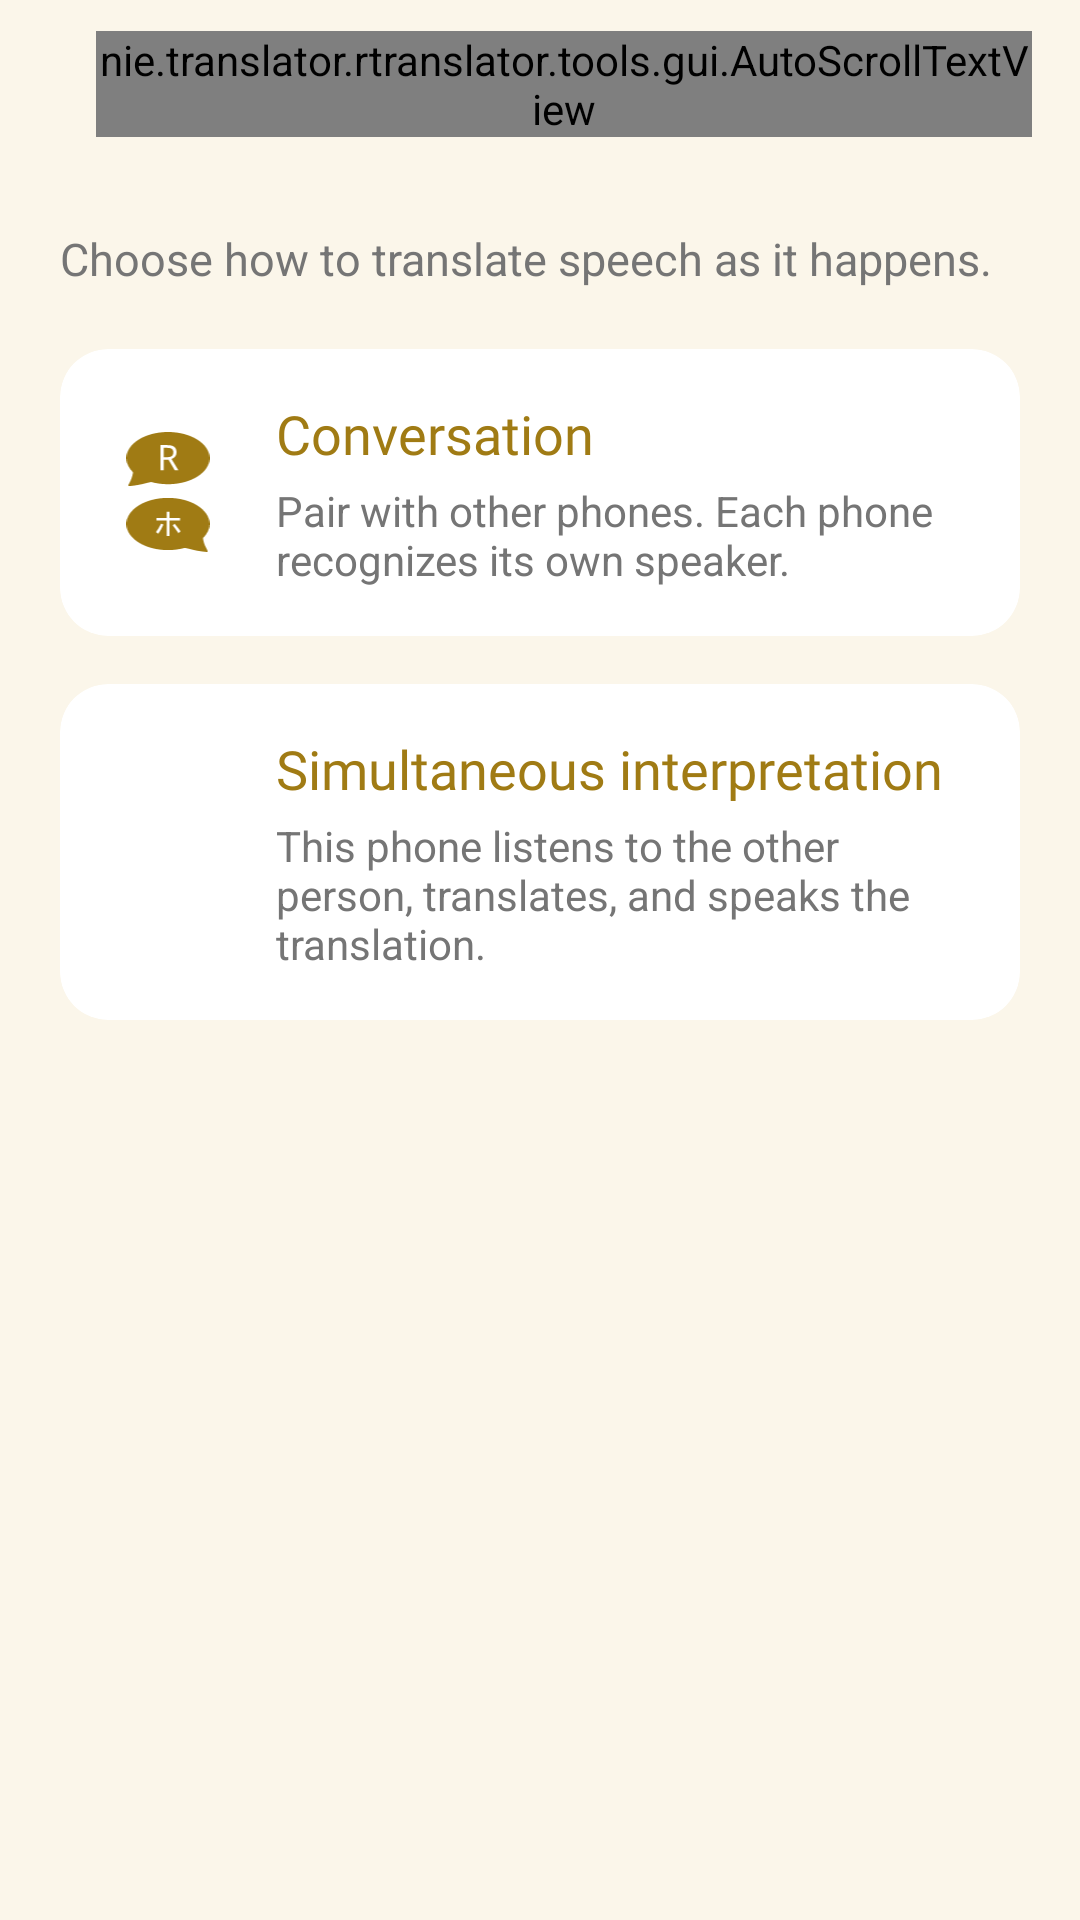

This screen was rendered from an Android layout file. Write that file and the resources it references.
<!-- AndroidManifest.xml: application theme Theme.Speech -->
<!-- res/layout/fragment_live_translation.xml -->
<?xml version="1.0" encoding="utf-8"?>
<androidx.constraintlayout.widget.ConstraintLayout xmlns:android="http://schemas.android.com/apk/res/android"
    xmlns:app="http://schemas.android.com/apk/res-auto"
    android:id="@+id/container"
    android:layout_width="match_parent"
    android:layout_height="match_parent"
    android:background="?attr/xtColorPrimaryVeryLite"
    android:fitsSystemWindows="true"
    android:accessibilityPaneTitle="@string/title_fragment_live_translation">

    <android.widget.Toolbar
        android:id="@+id/toolbarLiveTranslation"
        android:layout_width="match_parent"
        android:layout_height="?attr/actionBarSize"
        android:popupTheme="@style/ThemeOverlay.AppCompat.Light"
        android:theme="@style/Theme.Toolbar"
        android:title=" "
        android:importantForAccessibility="noHideDescendants"
        app:layout_constraintTop_toTopOf="parent" />

    <androidx.appcompat.widget.AppCompatImageButton
        android:id="@+id/exitButton"
        android:layout_width="wrap_content"
        android:layout_height="wrap_content"
        android:layout_marginStart="4dp"
        android:backgroundTint="@android:color/transparent"
        android:contentDescription="@string/back"
        android:src="@drawable/back_arrow_icon2"
        android:tint="?attr/xtColorIcon"
        app:layout_constraintBottom_toBottomOf="@+id/toolbarLiveTranslation"
        app:layout_constraintStart_toStartOf="parent"
        app:layout_constraintTop_toTopOf="@+id/toolbarLiveTranslation" />

    <nie.translator.rtranslator.tools.gui.AutoScrollTextView
        android:id="@+id/title"
        android:layout_width="0dp"
        android:layout_height="wrap_content"
        android:layout_marginStart="4dp"
        android:layout_marginEnd="16dp"
        android:ellipsize="end"
        android:fontFamily="@font/nunito_sans_semibold"
        android:maxLines="1"
        android:text="@string/title_fragment_live_translation"
        android:textColor="?attr/xtColorPrimaryVeryDark"
        android:textSize="22sp"
        android:textStyle="bold"
        app:layout_constraintBottom_toBottomOf="@+id/toolbarLiveTranslation"
        app:layout_constraintEnd_toEndOf="parent"
        app:layout_constraintStart_toEndOf="@+id/exitButton"
        app:layout_constraintTop_toTopOf="@+id/toolbarLiveTranslation" />

    <ScrollView
        android:layout_width="match_parent"
        android:layout_height="0dp"
        android:fillViewport="true"
        app:layout_constraintBottom_toBottomOf="parent"
        app:layout_constraintTop_toBottomOf="@+id/toolbarLiveTranslation">

        <LinearLayout
            android:layout_width="match_parent"
            android:layout_height="wrap_content"
            android:orientation="vertical"
            android:padding="20dp">

            <TextView
                android:layout_width="match_parent"
                android:layout_height="wrap_content"
                android:layout_marginBottom="20dp"
                android:text="@string/description_live_translation"
                android:textColor="@color/very_dark_gray"
                android:textSize="15sp" />

            <com.google.android.material.card.MaterialCardView
                android:id="@+id/buttonConversationMode"
                android:layout_width="match_parent"
                android:layout_height="wrap_content"
                android:layout_marginBottom="16dp"
                android:clickable="true"
                android:focusable="true"
                app:cardBackgroundColor="@color/accent_white"
                app:cardCornerRadius="16dp"
                app:cardElevation="0dp">

                <LinearLayout
                    android:layout_width="match_parent"
                    android:layout_height="wrap_content"
                    android:gravity="center_vertical"
                    android:orientation="horizontal"
                    android:padding="16dp">

                    <androidx.appcompat.widget.AppCompatImageView
                        android:layout_width="40dp"
                        android:layout_height="40dp"
                        android:contentDescription="@null"
                        android:src="@drawable/conversation_icon"
                        app:tint="?attr/xtColorIcon"
                        app:tintMode="src_in" />

                    <LinearLayout
                        android:layout_width="0dp"
                        android:layout_height="wrap_content"
                        android:layout_marginStart="16dp"
                        android:layout_weight="1"
                        android:orientation="vertical">

                        <TextView
                            android:layout_width="wrap_content"
                            android:layout_height="wrap_content"
                            android:fontFamily="@font/nunito_sans_semibold"
                            android:text="@string/title_fragment_conversation"
                            android:textColor="?attr/xtColorPrimaryVeryDark"
                            android:textSize="18sp" />

                        <TextView
                            android:layout_width="wrap_content"
                            android:layout_height="wrap_content"
                            android:layout_marginTop="4dp"
                            android:text="@string/description_live_conversation"
                            android:textColor="@color/very_dark_gray"
                            android:textSize="14sp" />
                    </LinearLayout>
                </LinearLayout>
            </com.google.android.material.card.MaterialCardView>

            <com.google.android.material.card.MaterialCardView
                android:id="@+id/buttonSimultaneousMode"
                android:layout_width="match_parent"
                android:layout_height="wrap_content"
                android:clickable="true"
                android:focusable="true"
                app:cardBackgroundColor="@color/accent_white"
                app:cardCornerRadius="16dp"
                app:cardElevation="0dp">

                <LinearLayout
                    android:layout_width="match_parent"
                    android:layout_height="wrap_content"
                    android:gravity="center_vertical"
                    android:orientation="horizontal"
                    android:padding="16dp">

                    <androidx.appcompat.widget.AppCompatImageView
                        android:layout_width="40dp"
                        android:layout_height="40dp"
                        android:contentDescription="@null"
                        android:src="@drawable/mic_icon"
                        app:tint="?attr/xtColorIcon"
                        app:tintMode="src_in" />

                    <LinearLayout
                        android:layout_width="0dp"
                        android:layout_height="wrap_content"
                        android:layout_marginStart="16dp"
                        android:layout_weight="1"
                        android:orientation="vertical">

                        <TextView
                            android:layout_width="wrap_content"
                            android:layout_height="wrap_content"
                            android:fontFamily="@font/nunito_sans_semibold"
                            android:text="@string/title_fragment_simultaneous"
                            android:textColor="?attr/xtColorPrimaryVeryDark"
                            android:textSize="18sp" />

                        <TextView
                            android:layout_width="wrap_content"
                            android:layout_height="wrap_content"
                            android:layout_marginTop="4dp"
                            android:text="@string/description_live_simultaneous"
                            android:textColor="@color/very_dark_gray"
                            android:textSize="14sp" />
                    </LinearLayout>
                </LinearLayout>
            </com.google.android.material.card.MaterialCardView>
        </LinearLayout>
    </ScrollView>
</androidx.constraintlayout.widget.ConstraintLayout>
<!-- resources referenced by this layout -->
<resources>
  <color name="accent_white">#ffffff</color>
  <color name="very_dark_gray">#757575</color>
  <!-- drawable conversation_icon (drawable) -->
  <vector xmlns:android="http://schemas.android.com/apk/res/android"
      android:height="50dp"
      android:width="34.70143dp"
      android:viewportHeight="122.92"
      android:viewportWidth="85.31">
        
      <path android:fillColor="?attr/xtColorIcon" android:pathData="M46.62,24.55c-0.96,0.83 -2.49,1.24 -4.58,1.24h-3.85v-9.54h3.67c2.11,0 3.68,0.35 4.68,1.06 1.01,0.71 1.52,1.9 1.52,3.58s-0.48,2.83 -1.44,3.66Z" android:strokeWidth="0"/>
        
      <path android:fillColor="?attr/xtColorIcon" android:pathData="M42.65,0C19.1,0 0,11.98 0,26.75c0,5.35 2.51,10.34 6.82,14.52 -0.23,1.36 -0.63,3.37 -1.17,5.11 -1.58,5.11 -4.4,7.98 -3.53,8.86 0.23,0.22 0.59,0.2 0.77,0.19 8.41,-0.66 15.33,-2.53 15.33,-2.53 2.53,-0.68 5.09,-1.25 7.19,-1.68 5.27,1.47 11.11,2.28 17.24,2.28 23.56,0 42.66,-11.97 42.66,-26.75S66.21,0 42.65,0ZM49.53,39.15l-6.23,-10.62h-5.11v10.62h-3.24V13.44h7.09c3.19,0 5.55,0.61 7.08,1.82 1.52,1.21 2.28,3.04 2.28,5.49 0,1.37 -0.25,2.51 -0.75,3.42 -0.51,0.91 -1.15,1.64 -1.93,2.2 -0.78,0.55 -1.6,0.97 -2.47,1.26l7.06,11.52h-3.78Z" android:strokeWidth="0"/>
        
      <path android:fillColor="?attr/xtColorIcon" android:pathData="M78.49,108.75c4.31,-4.18 6.82,-9.17 6.82,-14.52 0,-14.77 -19.1,-26.75 -42.65,-26.75S0,79.46 0,94.23s19.1,26.75 42.66,26.75c6.13,0 11.97,-0.81 17.24,-2.28 2.1,0.43 4.66,1 7.19,1.68 0,0 6.92,1.87 15.33,2.53 0.18,0.01 0.54,0.03 0.77,-0.19 0.87,-0.88 -1.95,-3.75 -3.53,-8.86 -0.54,-1.74 -0.94,-3.75 -1.17,-5.11ZM32.69,104.22l-2.36,-1.71c2,-2.64 3.73,-5.51 5.21,-8.63l2.47,0.93c-1.41,3.26 -3.19,6.39 -5.32,9.41ZM44.24,106.48h-2.89v-15.8h-10.63v-2.71h10.63v-6.2h2.89v6.2h10.72v2.71h-10.72v15.8ZM53.34,103.65c-1.84,-2.79 -3.81,-5.47 -5.9,-8.05l2.05,-1.58c2.62,3.12 4.63,5.72 6.05,7.8l-2.2,1.83Z" android:strokeWidth="0"/>
      
  </vector>
  <string name="back">Back</string>
  <string name="description_live_conversation">Pair with other phones. Each phone recognizes its own speaker.</string>
  <string name="description_live_simultaneous">This phone listens to the other person, translates, and speaks the translation.</string>
  <string name="description_live_translation">Choose how to translate speech as it happens.</string>
  <string name="title_fragment_conversation">Conversation</string>
  <string name="title_fragment_live_translation">Live translation</string>
  <string name="title_fragment_simultaneous">Simultaneous interpretation</string>
  <style name="Theme.Toolbar" parent="Theme.AppCompat.Light.DarkActionBar">
          <item name="android:textColorPrimary">?attr/xtColorPrimaryVeryDark</item>
          <item name="android:textColorSecondary">?attr/xtColorPrimaryVeryDark</item>
      </style>
  <style name="Theme.Speech" parent="Theme.Speech.Base">
          
          <item name="colorOnSecondary">@color/golden_on_primary</item>
      </style>
  <color name="golden_on_primary">@color/autumn_on_gold</color>
  <color name="golden_primary">@color/autumn_gold_primary</color>
  <color name="golden_primary_dark">@color/autumn_gold_icon</color>
  <color name="golden_accent">@color/autumn_gold_primary</color>
  <color name="golden_surface">@color/autumn_surface</color>
  <color name="golden_primary_very_dark">@color/autumn_gold_icon</color>
  <color name="golden_primary_lite">@color/autumn_gold_icon</color>
  <color name="golden_primary_very_lite">@color/autumn_ivory</color>
  <color name="autumn_gold_icon">#A07B14</color>
  <color name="golden_secondary_very_lite">@color/autumn_champagne</color>
  <color name="autumn_gold_bright">#E8C84A</color>
  <color name="autumn_on_gold">#3B2C07</color>
  <color name="autumn_gold_primary">#D4A62C</color>
  <color name="autumn_surface">#FFFCF5</color>
  <color name="autumn_ivory">#FBF6EA</color>
  <color name="autumn_champagne">#F4E7C4</color>
</resources>
